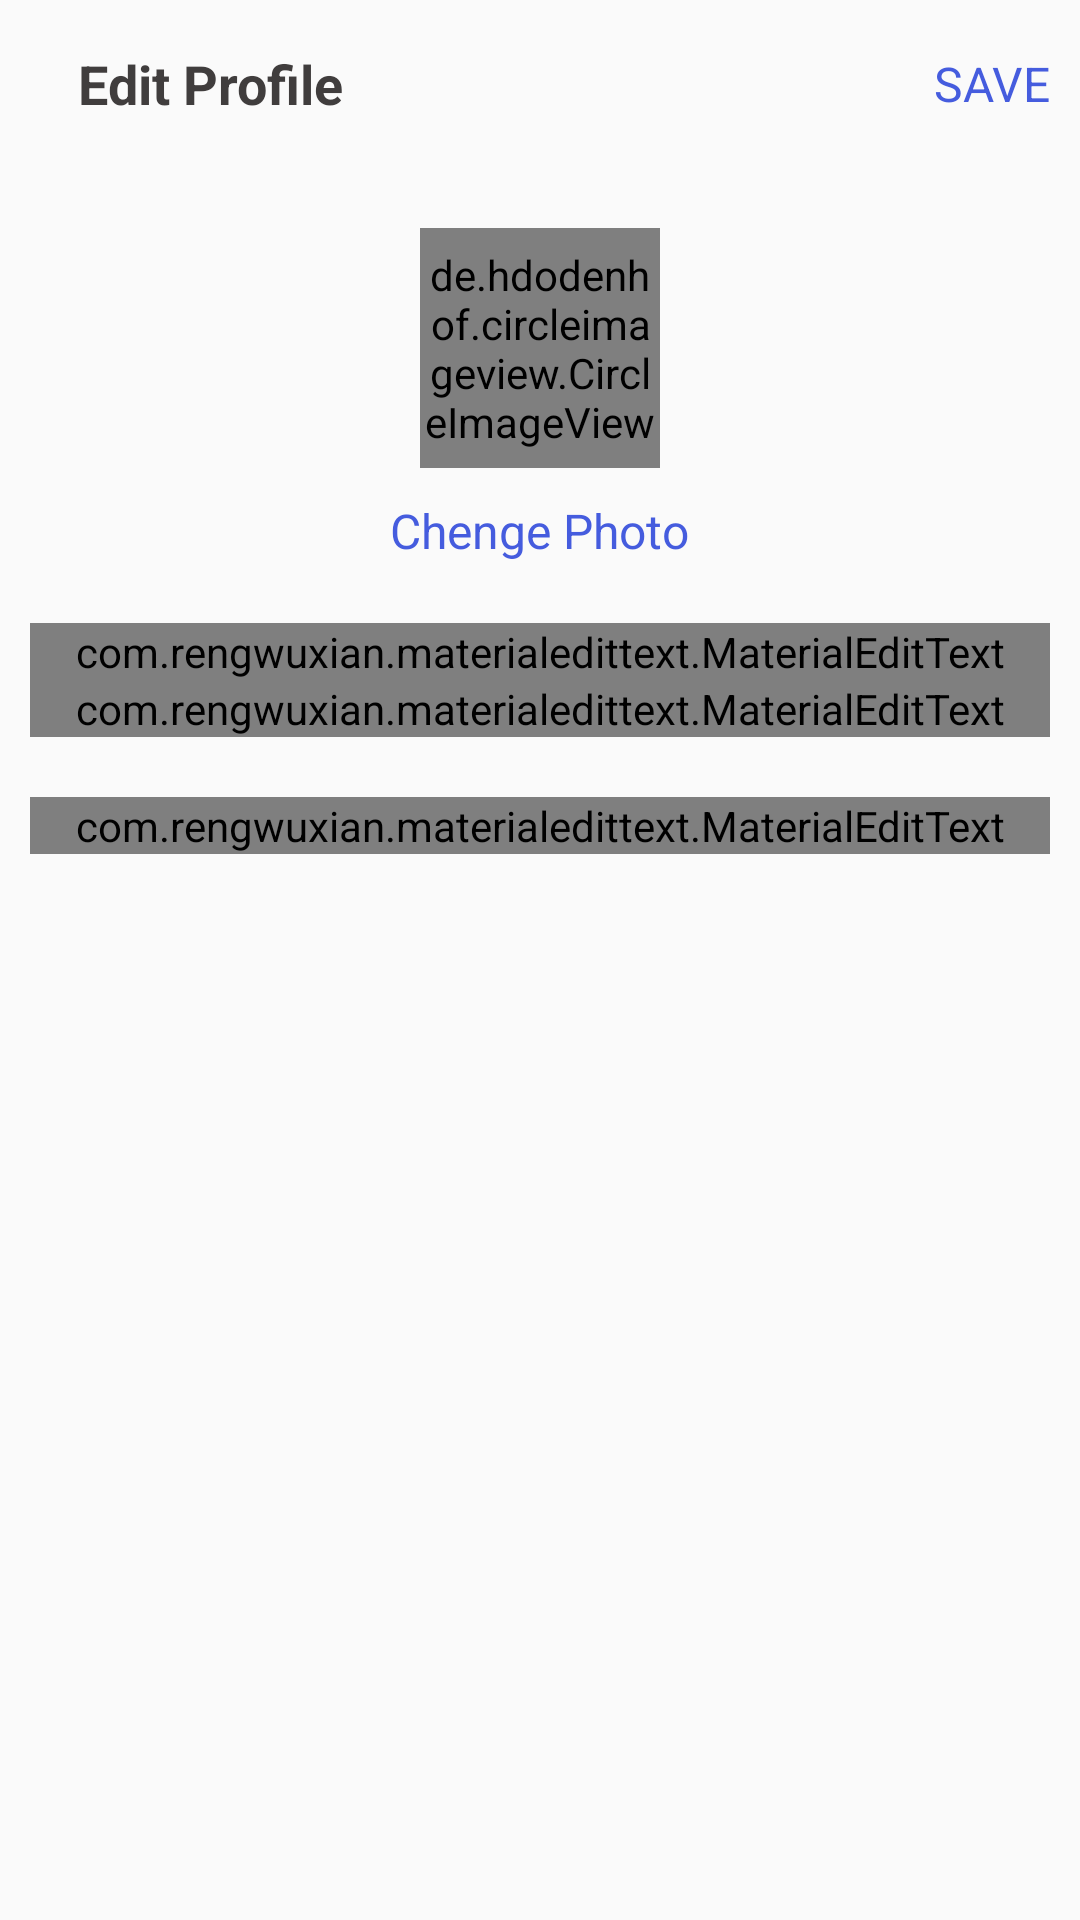

Layout XML and referenced resources for this Android screen:
<!-- AndroidManifest.xml: application theme Theme.Idea -->
<!-- res/layout/activity_edit_profile.xml -->
<?xml version="1.0" encoding="utf-8"?>
<LinearLayout xmlns:android="http://schemas.android.com/apk/res/android"
    xmlns:app="http://schemas.android.com/apk/res-auto"
    xmlns:tools="http://schemas.android.com/tools"
    android:layout_width="match_parent"
    android:layout_height="match_parent"
    android:orientation="vertical"
    tools:context=".Activity.EditProfileActivity">


    <com.google.android.material.appbar.AppBarLayout
        android:layout_width="match_parent"
        android:layout_height="wrap_content"
        android:id="@+id/bar"
        android:background="?android:attr/windowBackground">

        <androidx.appcompat.widget.Toolbar
            android:layout_width="match_parent"
            android:layout_height="wrap_content"
            android:id="@+id/toolbar"
            android:background="?android:attr/windowBackground">


            <RelativeLayout
                android:layout_width="match_parent"
                android:layout_height="wrap_content">


                <ImageView
                    android:layout_width="wrap_content"
                    android:layout_height="wrap_content"
                    android:src="@drawable/ic_close"
                    android:id="@+id/close"
                    android:layout_centerVertical="true"
                    android:layout_alignParentStart="true"/>

                <TextView
                    android:layout_width="wrap_content"
                    android:layout_height="wrap_content"
                    android:text="Edit Profile"
                    android:layout_centerVertical="true"
                    android:layout_marginStart="10dp"
                    android:textStyle="bold"
                    android:textSize="18sp"
                    android:textColor="@color/colorPrimaryDark"
                    android:layout_toEndOf="@+id/close"/>

                <TextView
                    android:layout_width="wrap_content"
                    android:layout_height="wrap_content"
                    android:text="SAVE"
                    android:layout_marginRight="10dp"
                    android:id="@+id/save"
                    android:textSize="16sp"
                    android:layout_centerVertical="true"
                    android:textColor="@color/colorPrimary"
                    android:layout_alignParentRight="true"
                    android:layout_alignParentEnd="true" />


            </RelativeLayout>

        </androidx.appcompat.widget.Toolbar>

    </com.google.android.material.appbar.AppBarLayout>

    <LinearLayout
        android:layout_width="match_parent"
        android:layout_height="wrap_content"
        android:orientation="vertical"
        android:padding="10dp">

        <de.hdodenhof.circleimageview.CircleImageView
            android:layout_width="80dp"
            android:layout_height="80dp"
            android:src="@mipmap/ic_launcher"
            android:layout_gravity="center"
            android:id="@+id/image_profile"
            android:layout_margin="10dp"/>

        <TextView
            android:layout_width="wrap_content"
            android:layout_height="wrap_content"
            android:text="Chenge Photo"
            android:layout_gravity="center"
            android:id="@+id/tv_change"
            android:textColor="@color/colorPrimary"
            android:textSize="16sp"/>

        <com.rengwuxian.materialedittext.MaterialEditText
            android:layout_width="match_parent"
            android:layout_height="wrap_content"
            android:id="@+id/fullname"
            android:hint="Full name"
            android:layout_marginTop="20dp"
            app:met_floatingLabel="normal" />
        <com.rengwuxian.materialedittext.MaterialEditText
            android:layout_width="match_parent"
            android:layout_height="wrap_content"
            android:id="@+id/username"
            android:hint="Username"
            app:met_floatingLabel="normal"/>
        <com.rengwuxian.materialedittext.MaterialEditText
            android:layout_width="match_parent"
            android:layout_height="wrap_content"
            android:id="@+id/bio"
            android:hint="Bio"
            android:layout_marginTop="20dp"
            app:met_floatingLabel="normal" />

    </LinearLayout>

</LinearLayout>
<!-- resources referenced by this layout -->
<resources>
  <color name="colorPrimary">#455cde</color>
  <color name="colorPrimaryDark">#403d3d</color>
  <!-- mipmap ic_launcher: png bitmap (mipmap-hdpi, 2328 bytes) -->
  <style name="Theme.Idea" parent="Theme.AppCompat.Light.NoActionBar">
          
          <item name="colorPrimary">@color/purple_500</item>
          <item name="colorPrimaryVariant">@color/purple_700</item>
          <item name="colorOnPrimary">@color/colorPrimary</item>
          
          <item name="colorSecondary">@color/teal_200</item>
          <item name="colorSecondaryVariant">@color/teal_700</item>
          <item name="colorOnSecondary">@color/colorBlack</item>
          
          <item name="android:statusBarColor" tools:targetApi="l">?attr/windowActionBar</item>
          
  
      </style>
  <color name="purple_500">#FF6200EE</color>
  <color name="purple_700">#FF3700B3</color>
  <color name="teal_200">#FF03DAC5</color>
  <color name="teal_700">#FF018786</color>
  <color name="colorBlack">#000000</color>
</resources>
